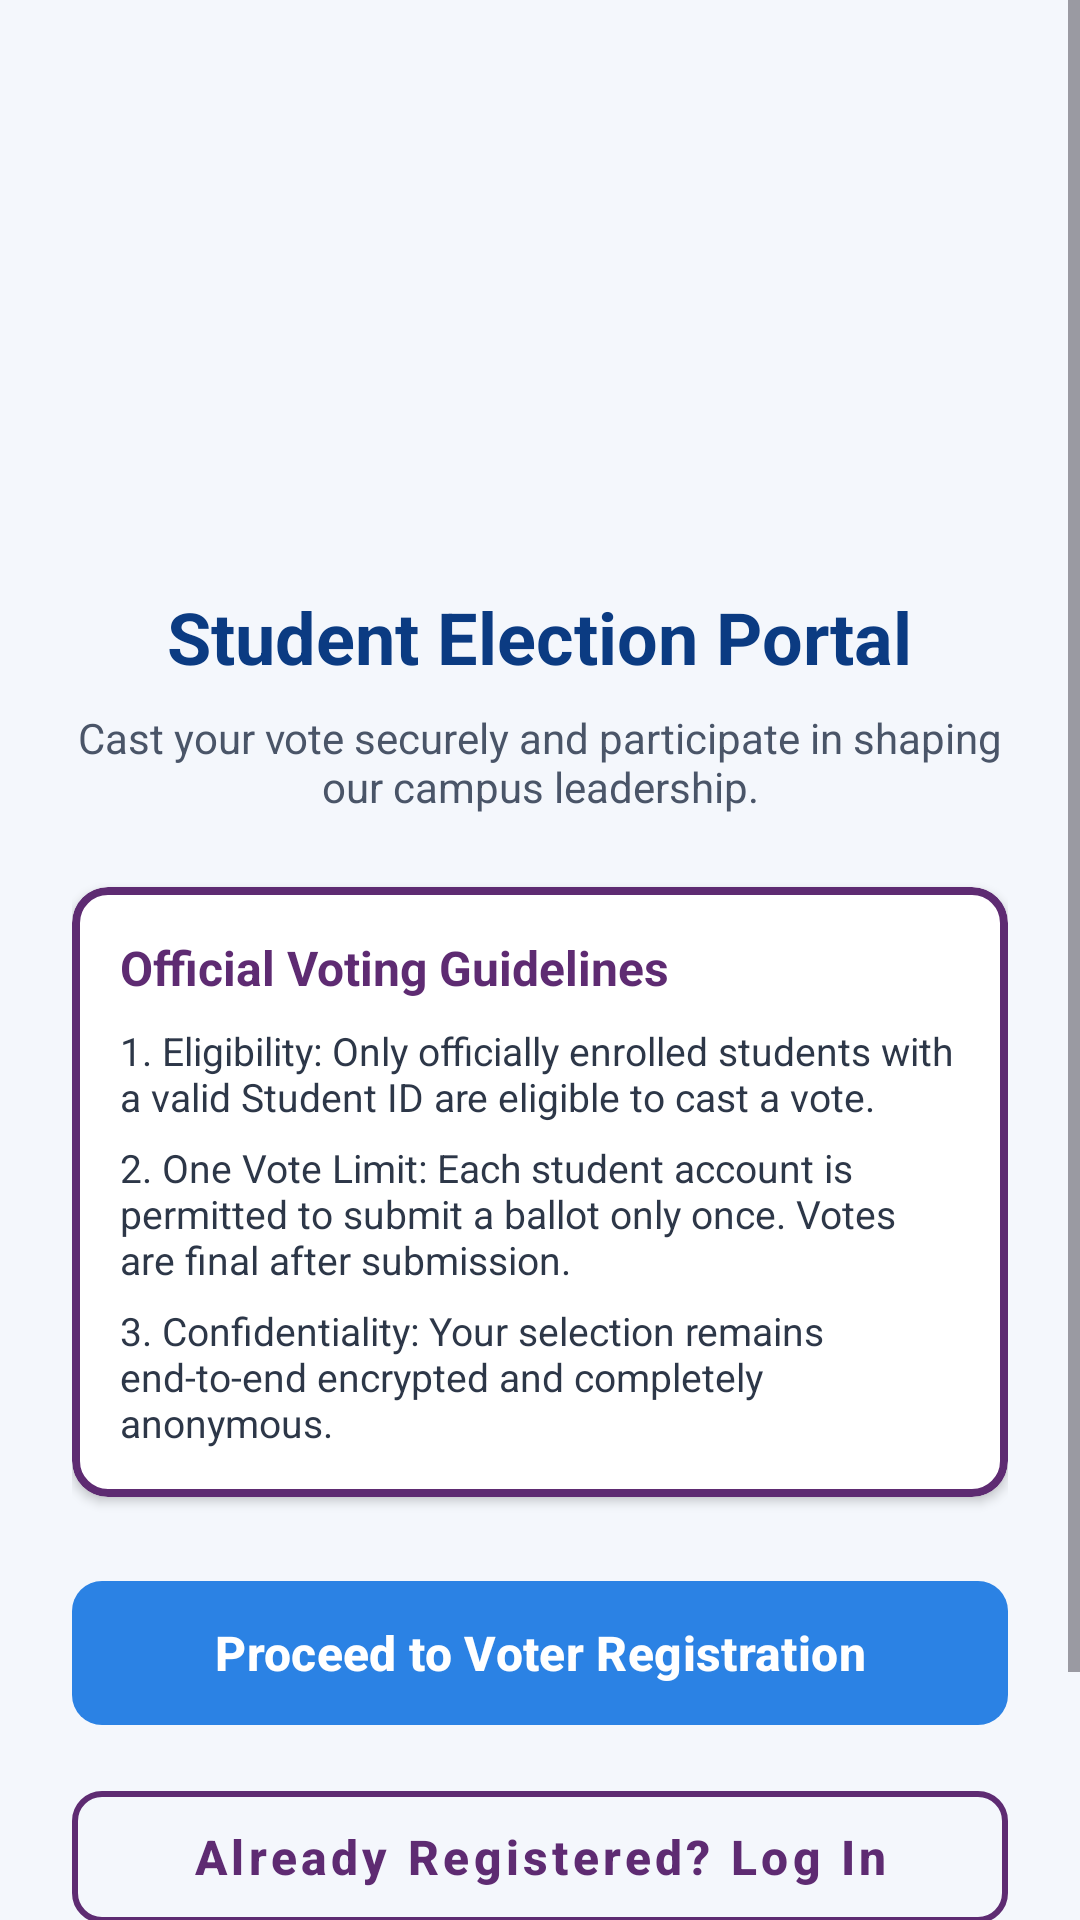

Here is an Android app screen rendered from its layout file. Give the layout XML and the strings, colors and styles it references.
<!-- AndroidManifest.xml: application theme Theme.1stActivity -->
<!-- res/layout/activity_main.xml -->
<?xml version="1.0" encoding="utf-8"?>
<ScrollView xmlns:android="http://schemas.android.com/apk/res/android"
    xmlns:app="http://schemas.android.com/apk/res-auto"
    xmlns:tools="http://schemas.android.com/tools"
    android:id="@+id/main"
    android:layout_width="match_parent"
    android:layout_height="match_parent"
    android:background="#F4F7FC"
    android:fillViewport="true"
    tools:context=".MainActivity">

    <androidx.constraintlayout.widget.ConstraintLayout
        android:layout_width="match_parent"
        android:layout_height="wrap_content"
        android:padding="24dp">

        
        <ImageView
            android:id="@+id/imgLogo"
            android:layout_width="140dp"
            android:layout_height="140dp"
            android:layout_marginTop="16dp"
            android:adjustViewBounds="true"
            android:contentDescription="Campus Voting Logo"
            android:src="@drawable/hashbox_logo"
            app:layout_constraintEnd_toEndOf="parent"
            app:layout_constraintStart_toStartOf="parent"
            app:layout_constraintTop_toTopOf="parent" />

        
        <TextView
            android:id="@+id/tvWelcomeTitle"
            android:layout_width="wrap_content"
            android:layout_height="wrap_content"
            android:layout_marginTop="16dp"
            android:text="Student Election Portal"
            android:textColor="#0B3B82"
            android:textSize="24sp"
            android:textStyle="bold"
            app:layout_constraintEnd_toEndOf="parent"
            app:layout_constraintStart_toStartOf="parent"
            app:layout_constraintTop_toBottomOf="@id/imgLogo" />

        
        <TextView
            android:id="@+id/tvWelcomeSubtitle"
            android:layout_width="0dp"
            android:layout_height="wrap_content"
            android:layout_marginTop="8dp"
            android:gravity="center"
            android:text="Cast your vote securely and participate in shaping our campus leadership."
            android:textColor="#4A5568"
            android:textSize="14sp"
            app:layout_constraintEnd_toEndOf="parent"
            app:layout_constraintStart_toStartOf="parent"
            app:layout_constraintTop_toBottomOf="@id/tvWelcomeTitle" />

        
        <com.google.android.material.card.MaterialCardView
            android:id="@+id/cardGuidelines"
            android:layout_width="0dp"
            android:layout_height="wrap_content"
            android:layout_marginTop="24dp"
            app:cardBackgroundColor="#FFFFFF"
            app:cardCornerRadius="12dp"
            app:cardElevation="2dp"
            app:strokeColor="#5E2B72"
            app:strokeWidth="2.5dp"
            app:layout_constraintEnd_toEndOf="parent"
            app:layout_constraintStart_toStartOf="parent"
            app:layout_constraintTop_toBottomOf="@id/tvWelcomeSubtitle">

            <LinearLayout
                android:layout_width="match_parent"
                android:layout_height="wrap_content"
                android:orientation="vertical"
                android:padding="16dp">

                <TextView
                    android:layout_width="wrap_content"
                    android:layout_height="wrap_content"
                    android:text="Official Voting Guidelines"
                    android:textColor="#5E2B72"
                    android:textSize="16sp"
                    android:textStyle="bold" />

                <TextView
                    android:layout_width="wrap_content"
                    android:layout_height="wrap_content"
                    android:layout_marginTop="8dp"
                    android:text="1. Eligibility: Only officially enrolled students with a valid Student ID are eligible to cast a vote."
                    android:textColor="#2D3748"
                    android:textSize="13sp" />

                <TextView
                    android:layout_width="wrap_content"
                    android:layout_height="wrap_content"
                    android:layout_marginTop="6dp"
                    android:text="2. One Vote Limit: Each student account is permitted to submit a ballot only once. Votes are final after submission."
                    android:textColor="#2D3748"
                    android:textSize="13sp" />

                <TextView
                    android:layout_width="wrap_content"
                    android:layout_height="wrap_content"
                    android:layout_marginTop="6dp"
                    android:text="3. Confidentiality: Your selection remains end-to-end encrypted and completely anonymous."
                    android:textColor="#2D3748"
                    android:textSize="13sp" />
            </LinearLayout>
        </com.google.android.material.card.MaterialCardView>

        
        <com.google.android.material.button.MaterialButton
            android:id="@+id/superButtonRegister"
            android:layout_width="0dp"
            android:layout_height="56dp"
            android:layout_marginTop="24dp"
            android:text="Proceed to Voter Registration"
            android:textAllCaps="false"
            android:textColor="#FFFFFF"
            android:textSize="16sp"
            android:textStyle="bold"
            app:backgroundTint="#2B82E4"
            app:cornerRadius="10dp"
            app:layout_constraintEnd_toEndOf="parent"
            app:layout_constraintStart_toStartOf="parent"
            app:layout_constraintTop_toBottomOf="@id/cardGuidelines" />

        
        <com.google.android.material.button.MaterialButton
            android:id="@+id/superButtonLogin"
            style="@style/Widget.MaterialComponents.Button.OutlinedButton"
            android:layout_width="0dp"
            android:layout_height="56dp"
            android:layout_marginTop="12dp"
            android:text="Already Registered? Log In"
            android:textAllCaps="false"
            android:textColor="#5E2B72"
            android:textSize="16sp"
            android:textStyle="bold"
            app:cornerRadius="10dp"
            app:strokeColor="#5E2B72"
            app:strokeWidth="2dp"
            app:layout_constraintEnd_toEndOf="parent"
            app:layout_constraintStart_toStartOf="parent"
            app:layout_constraintTop_toBottomOf="@id/superButtonRegister" />

        
        <com.google.android.material.button.MaterialButton
            android:id="@+id/superButtonHelp"
            style="@style/Widget.MaterialComponents.Button.TextButton"
            android:layout_width="0dp"
            android:layout_height="56dp"
            android:layout_marginTop="8dp"
            android:text="Need Help or FAQs?"
            android:textAllCaps="false"
            android:textColor="#2B82E4"
            android:textSize="15sp"
            app:layout_constraintEnd_toEndOf="parent"
            app:layout_constraintStart_toStartOf="parent"
            app:layout_constraintTop_toBottomOf="@id/superButtonLogin" />

    </androidx.constraintlayout.widget.ConstraintLayout>
</ScrollView>
<!-- resources referenced by this layout -->
<resources>
  <style name="Theme.1stActivity" parent="Base.Theme.1stActivity" />
  <style name="Base.Theme.1stActivity" parent="Theme.Material3.DayNight.NoActionBar">
          
          
      </style>
</resources>
